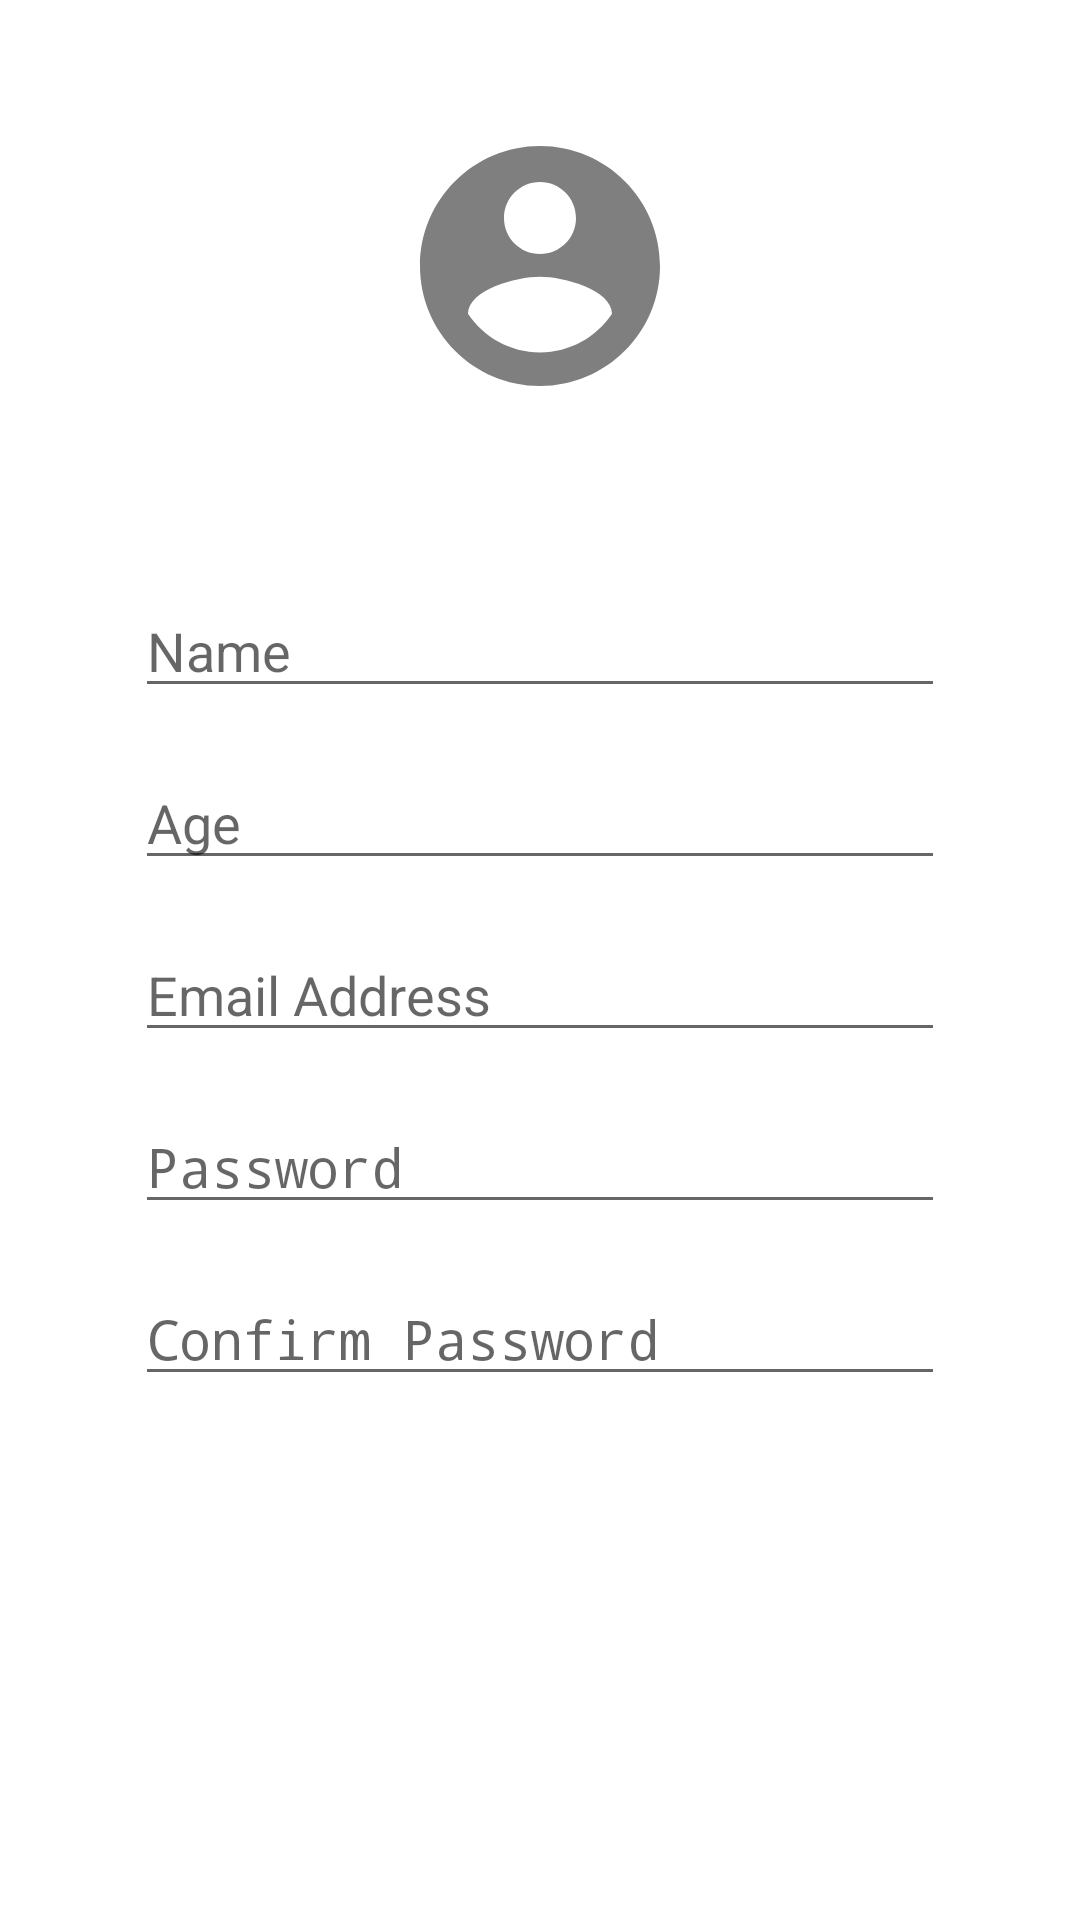

Write the Android layout XML for this screen, with the resource values it uses.
<!-- AndroidManifest.xml: application theme AppTheme -->
<!-- res/layout/activity_sign_up.xml -->
<?xml version="1.0" encoding="utf-8"?>
<android.support.constraint.ConstraintLayout xmlns:android="http://schemas.android.com/apk/res/android"
    xmlns:app="http://schemas.android.com/apk/res-auto"
    xmlns:tools="http://schemas.android.com/tools"
    android:layout_width="match_parent"
    android:layout_height="match_parent">

    <android.support.constraint.Guideline
        android:id="@+id/start_guideline"
        android:layout_width="wrap_content"
        android:layout_height="wrap_content"
        android:orientation="vertical"
        app:layout_constraintGuide_percent=".125" />

    <android.support.constraint.Guideline
        android:id="@+id/end_guideline"
        android:layout_width="wrap_content"
        android:layout_height="wrap_content"
        android:orientation="vertical"
        app:layout_constraintGuide_percent=".875" />

    <ImageView
        android:id="@+id/iv_profile"
        android:layout_width="wrap_content"
        android:layout_height="wrap_content"
        android:src="@drawable/ic_account_circle_black_96dp"
        app:layout_constraintBottom_toBottomOf="parent"
        app:layout_constraintEnd_toStartOf="@id/end_guideline"
        app:layout_constraintStart_toEndOf="@id/start_guideline"
        app:layout_constraintTop_toTopOf="parent"
        app:layout_constraintVertical_bias="0.075" />

    <EditText
        android:id="@+id/tv_display_name"
        android:layout_width="0dp"
        android:layout_height="wrap_content"
        android:hint="@string/display_name"
        android:inputType="textPersonName"
        app:layout_constraintBottom_toBottomOf="parent"
        app:layout_constraintEnd_toStartOf="@id/end_guideline"
        app:layout_constraintStart_toEndOf="@id/start_guideline"
        app:layout_constraintTop_toTopOf="parent"
        app:layout_constraintVertical_bias="0.325" />

    <EditText
        android:id="@+id/tv_age"
        android:layout_width="0dp"
        android:layout_height="wrap_content"
        android:layout_marginTop="16dp"
        android:hint="@string/age"
        android:inputType="number"
        app:layout_constraintEnd_toStartOf="@id/end_guideline"
        app:layout_constraintStart_toEndOf="@id/start_guideline"
        app:layout_constraintTop_toBottomOf="@id/tv_display_name" />

    <EditText
        android:id="@+id/tv_email_address"
        android:layout_width="0dp"
        android:layout_height="wrap_content"
        android:layout_marginTop="16dp"
        android:hint="@string/email_address"
        android:inputType="textEmailAddress"
        app:layout_constraintEnd_toStartOf="@id/end_guideline"
        app:layout_constraintStart_toEndOf="@id/start_guideline"
        app:layout_constraintTop_toBottomOf="@id/tv_age" />

    <EditText
        android:id="@+id/tv_password"
        android:layout_width="0dp"
        android:layout_height="wrap_content"
        android:layout_marginTop="16dp"
        android:hint="@string/password"
        android:inputType="textPassword"
        app:layout_constraintEnd_toStartOf="@id/end_guideline"
        app:layout_constraintStart_toEndOf="@id/start_guideline"
        app:layout_constraintTop_toBottomOf="@id/tv_email_address" />

    <EditText
        android:id="@+id/tv_confirm_password"
        android:layout_width="0dp"
        android:layout_height="wrap_content"
        android:layout_marginTop="16dp"
        android:hint="@string/confirm_password"
        android:inputType="textPassword"
        app:layout_constraintEnd_toStartOf="@id/end_guideline"
        app:layout_constraintStart_toEndOf="@id/start_guideline"
        app:layout_constraintTop_toBottomOf="@id/tv_password" />

</android.support.constraint.ConstraintLayout>
<!-- resources referenced by this layout -->
<resources>
  <!-- drawable ic_account_circle_black_96dp (drawable) -->
  <vector android:alpha="0.63" android:height="96dp"
      android:tint="#313231" android:viewportHeight="24.0"
      android:viewportWidth="24.0" android:width="96dp" xmlns:android="http://schemas.android.com/apk/res/android">
      <path android:fillColor="#FF000000" android:pathData="M12,2C6.48,2 2,6.48 2,12s4.48,10 10,10 10,-4.48 10,-10S17.52,2 12,2zM12,5c1.66,0 3,1.34 3,3s-1.34,3 -3,3 -3,-1.34 -3,-3 1.34,-3 3,-3zM12,19.2c-2.5,0 -4.71,-1.28 -6,-3.22 0.03,-1.99 4,-3.08 6,-3.08 1.99,0 5.97,1.09 6,3.08 -1.29,1.94 -3.5,3.22 -6,3.22z"/>
  </vector>
  <string name="age">Age</string>
  <string name="confirm_password">Confirm Password</string>
  <string name="display_name">Name</string>
  <string name="email_address">Email Address</string>
  <string name="password">Password</string>
  <style name="AppTheme" parent="Theme.AppCompat.Light.DarkActionBar">
          <item name="editTextBackground">@drawable/custom_edit_text</item>
          <item name="editTextStyle">@style/HerBEditTextStyle</item>
          <item name="colorPrimary">@color/colorPrimary</item>
          <item name="colorPrimaryDark">@color/colorPrimaryDark</item>
          <item name="android:windowBackground">@color/colorBackground</item>
      </style>
  <!-- drawable custom_edit_text (drawable) -->
  <?xml version="1.0" encoding="utf-8"?>
  <selector xmlns:android="http://schemas.android.com/apk/res/android"
      android:enterFadeDuration="@android:integer/config_shortAnimTime"
      android:exitFadeDuration="@android:integer/config_shortAnimTime">
      <item android:state_focused="false" android:drawable="@drawable/layer_1_not_focused_edit_text"></item>
      <item android:state_focused="true" android:drawable="@drawable/layer_2_focused_edit_text"></item>
  </selector>
  <style name="HerBEditTextStyle" parent="Widget.AppCompat.EditText">
          <item name="android:paddingStart">16dp</item>
          <item name="android:paddingTop">12dp</item>
          <item name="android:paddingEnd">16dp</item>
          <item name="android:paddingBottom">12dp</item>
      </style>
  <color name="colorPrimary">#1FAB9F</color>
  <color name="colorPrimaryDark">#1FAB9F</color>
  <color name="colorBackground">#ffffff</color>
  <!-- drawable layer_1_not_focused_edit_text (drawable) -->
  <?xml version="1.0" encoding="utf-8"?>
  <layer-list xmlns:android="http://schemas.android.com/apk/res/android">
      <item>
          <shape>
              <solid android:color="#eeeeee" />
              <corners android:radius="25dp" />
          </shape>
      </item>
  </layer-list>
  <!-- drawable layer_2_focused_edit_text (drawable) -->
  <layer-list xmlns:android="http://schemas.android.com/apk/res/android">
  <item>
      <shape>
          <solid android:color="#e0e0e0" />
          <corners android:radius="25dp" />
      </shape>
  </item>
  </layer-list>
</resources>
